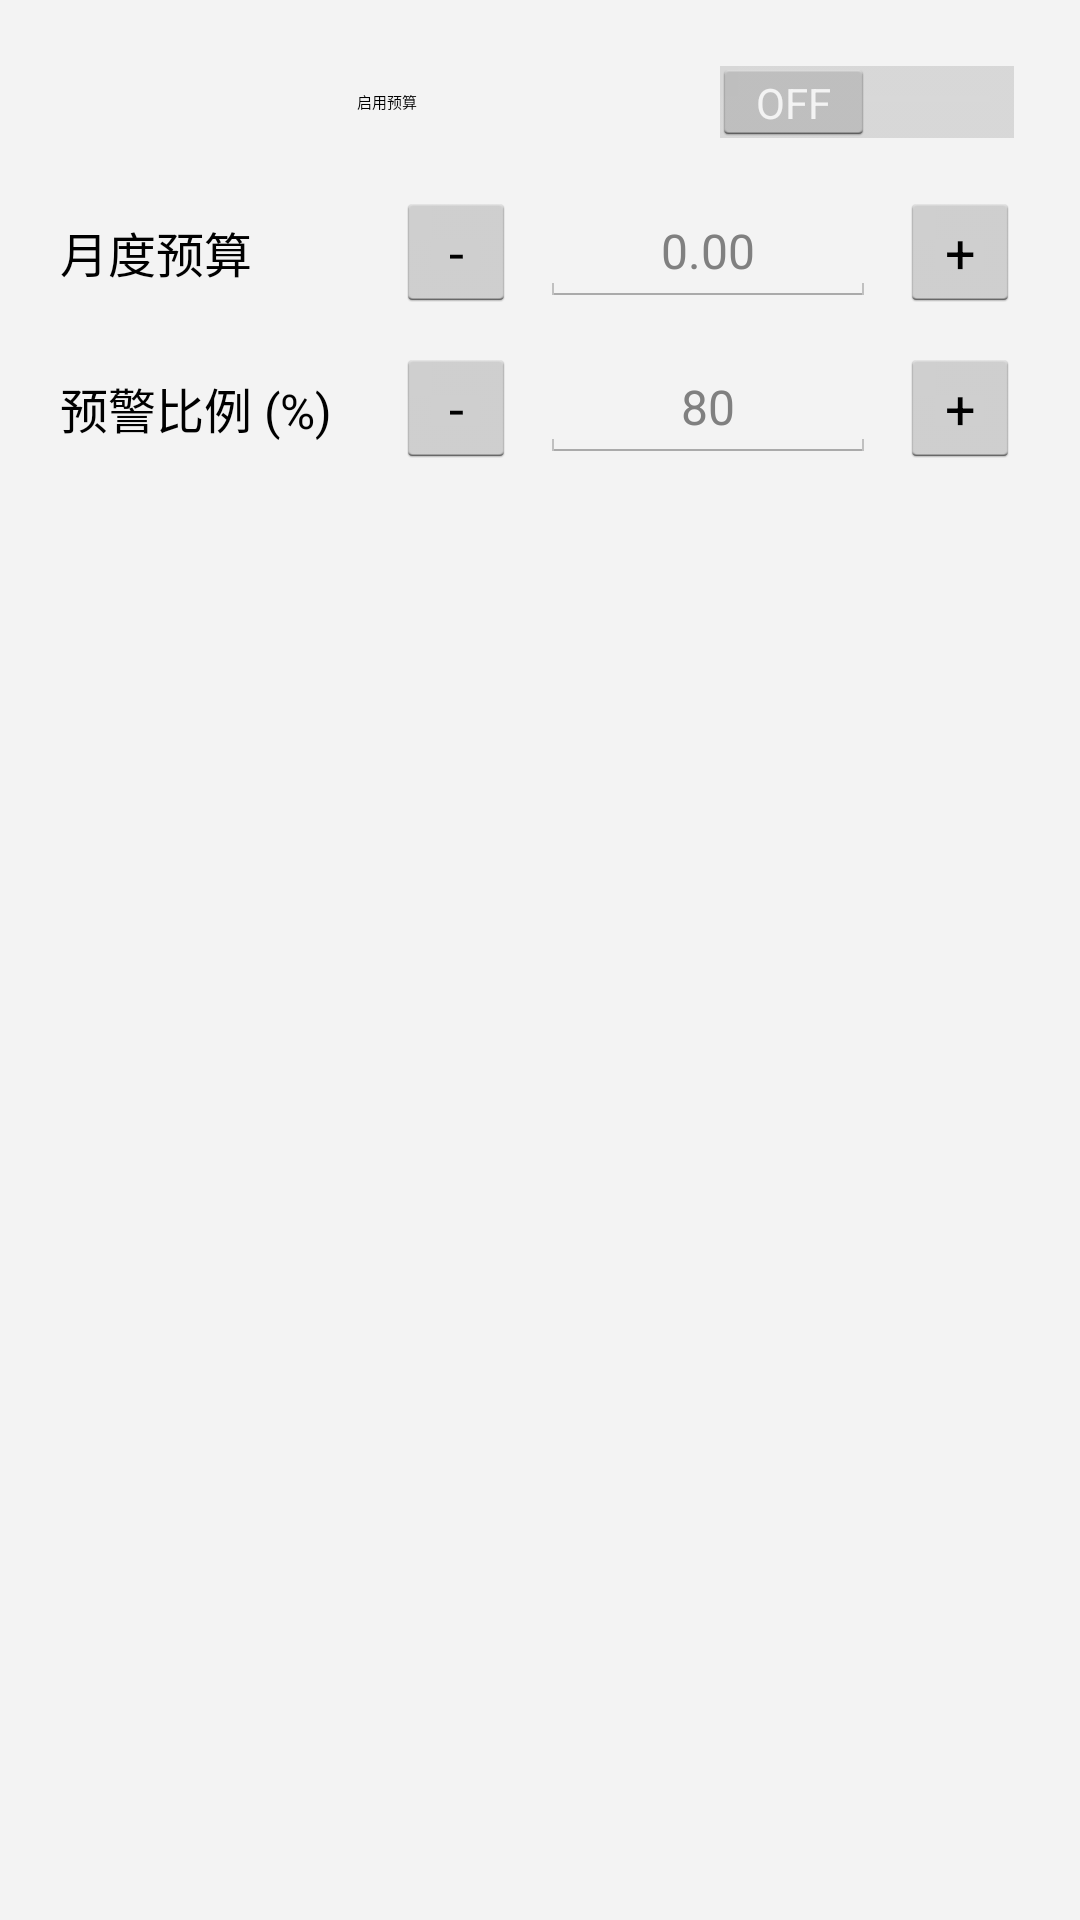

The Android layout XML behind this screen, and the referenced resources:
<!-- AndroidManifest.xml: application theme AppTheme.NoActionBar -->
<!-- res/layout/dialog_settings_budget.xml -->
<?xml version="1.0" encoding="utf-8"?>
<LinearLayout xmlns:android="http://schemas.android.com/apk/res/android"
    xmlns:app="http://schemas.android.com/apk/res-auto"
    android:layout_width="match_parent"
    android:layout_height="wrap_content"
    android:orientation="vertical"
    android:padding="20dp">

    <LinearLayout
        android:layout_width="match_parent"
        android:layout_height="wrap_content"
        android:gravity="center_vertical"
        android:orientation="horizontal">

        <TextView
            android:layout_width="0dp"
            android:layout_height="wrap_content"
            android:layout_weight="1"
            android:text="@string/budget_enable_feature"
            android:textAlignment="center"
            android:textAppearance="?attr/textAppearanceBodyLarge"
            android:textColor="@color/text_primary" />

        <Switch
            android:id="@+id/switchBudgetEnabled"
            android:layout_width="wrap_content"
            android:layout_height="wrap_content" />
    </LinearLayout>

    <LinearLayout
        android:layout_width="match_parent"
        android:layout_height="wrap_content"
        android:layout_marginTop="16dp"
        android:gravity="center_vertical"
        android:orientation="horizontal">

        <TextView
            android:layout_width="0dp"
            android:layout_height="wrap_content"
            android:layout_weight="1"
            android:text="@string/budget_monthly_limit"
            android:textAppearance="?attr/textAppearanceBodyMedium"
            android:textColor="@color/text_primary"
            android:textSize="16sp" />

        <Button
            android:id="@+id/btnBudgetMinus"
            style="?attr/materialButtonOutlinedStyle"
            android:layout_width="40dp"
            android:layout_height="40dp"
            android:insetLeft="0dp"
            android:insetTop="0dp"
            android:insetRight="0dp"
            android:insetBottom="0dp"
            android:minWidth="0dp"
            android:minHeight="0dp"
            android:padding="0dp"
            android:text="-"
            android:textSize="18sp" />

        <EditText
            android:id="@+id/etBudgetLimit"
            android:layout_width="0dp"
            android:layout_height="wrap_content"
            android:layout_marginHorizontal="8dp"
            android:layout_weight="1"
            android:gravity="center"
            android:hint="0.00"
            android:inputType="numberDecimal"
            android:singleLine="true"
            android:textSize="16sp" />

        <Button
            android:id="@+id/btnBudgetPlus"
            style="?attr/materialButtonOutlinedStyle"
            android:layout_width="40dp"
            android:layout_height="40dp"
            android:insetLeft="0dp"
            android:insetTop="0dp"
            android:insetRight="0dp"
            android:insetBottom="0dp"
            android:minWidth="0dp"
            android:minHeight="0dp"
            android:padding="0dp"
            android:text="+"
            android:textSize="18sp" />
    </LinearLayout>

    <LinearLayout
        android:layout_width="match_parent"
        android:layout_height="wrap_content"
        android:layout_marginTop="12dp"
        android:gravity="center_vertical"
        android:orientation="horizontal">

        <TextView
            android:layout_width="0dp"
            android:layout_height="wrap_content"
            android:layout_weight="1"
            android:text="@string/budget_warning_threshold"
            android:textAppearance="?attr/textAppearanceBodyMedium"
            android:textColor="@color/text_primary"
            android:textSize="16sp" />

        <Button
            android:id="@+id/btnThresholdMinus"
            style="?attr/materialButtonOutlinedStyle"
            android:layout_width="40dp"
            android:layout_height="40dp"
            android:insetLeft="0dp"
            android:insetTop="0dp"
            android:insetRight="0dp"
            android:insetBottom="0dp"
            android:minWidth="0dp"
            android:minHeight="0dp"
            android:padding="0dp"
            android:text="-"
            android:textSize="18sp" />

        <EditText
            android:id="@+id/etBudgetThreshold"
            android:layout_width="0dp"
            android:layout_height="wrap_content"
            android:layout_marginHorizontal="8dp"
            android:layout_weight="1"
            android:gravity="center"
            android:hint="80"
            android:inputType="numberDecimal"
            android:singleLine="true"
            android:textSize="16sp" />

        <Button
            android:id="@+id/btnThresholdPlus"
            style="?attr/materialButtonOutlinedStyle"
            android:layout_width="40dp"
            android:layout_height="40dp"
            android:insetLeft="0dp"
            android:insetTop="0dp"
            android:insetRight="0dp"
            android:insetBottom="0dp"
            android:minWidth="0dp"
            android:minHeight="0dp"
            android:padding="0dp"
            android:text="+"
            android:textSize="18sp" />
    </LinearLayout>

    <TextView
        android:id="@+id/tvBudgetError"
        android:layout_width="match_parent"
        android:layout_height="wrap_content"
        android:layout_marginTop="8dp"
        android:textAppearance="?attr/textAppearanceBodySmall"
        android:textColor="?attr/colorError"
        android:visibility="gone" />
</LinearLayout>
<!-- resources referenced by this layout -->
<resources>
  <color name="text_primary">#FF000000</color>
  <string name="budget_enable_feature">启用预算</string>
  <string name="budget_monthly_limit">月度预算</string>
  <string name="budget_warning_threshold">预警比例 (%)</string>
  <style name="AppTheme.NoActionBar" parent="AppTheme.Base" />
  <style name="AppTheme.Base" parent="android:Theme.Holo.Light">
          <item name="android:windowActionBar">false</item>
          <item name="android:windowNoTitle">true</item>
  
          
          <item name="android:colorAccent">@color/brand_primary</item>
          <item name="android:colorBackground">@color/app_background</item>
          <item name="android:textColorPrimary">@color/text_primary</item>
          <item name="android:textColorSecondary">@color/text_secondary</item>
          <item name="android:windowBackground">@color/app_background</item>
          <item name="android:actionBarStyle">@style/HoloActionBar</item>
          
          <item name="android:statusBarColor">@color/brand_primary</item>
          
          <item name="android:windowLightStatusBar">@bool/light_system_bars</item>
          
          <item name="android:navigationBarColor">@android:color/black</item>
      </style>
  <color name="brand_primary">#FF33B5E5</color>
  <color name="app_background">#FFF3F3F3</color>
  <color name="text_secondary">#FF666666</color>
  <style name="HoloActionBar">
          <item name="android:background">@color/brand_primary</item>
      </style>
</resources>
